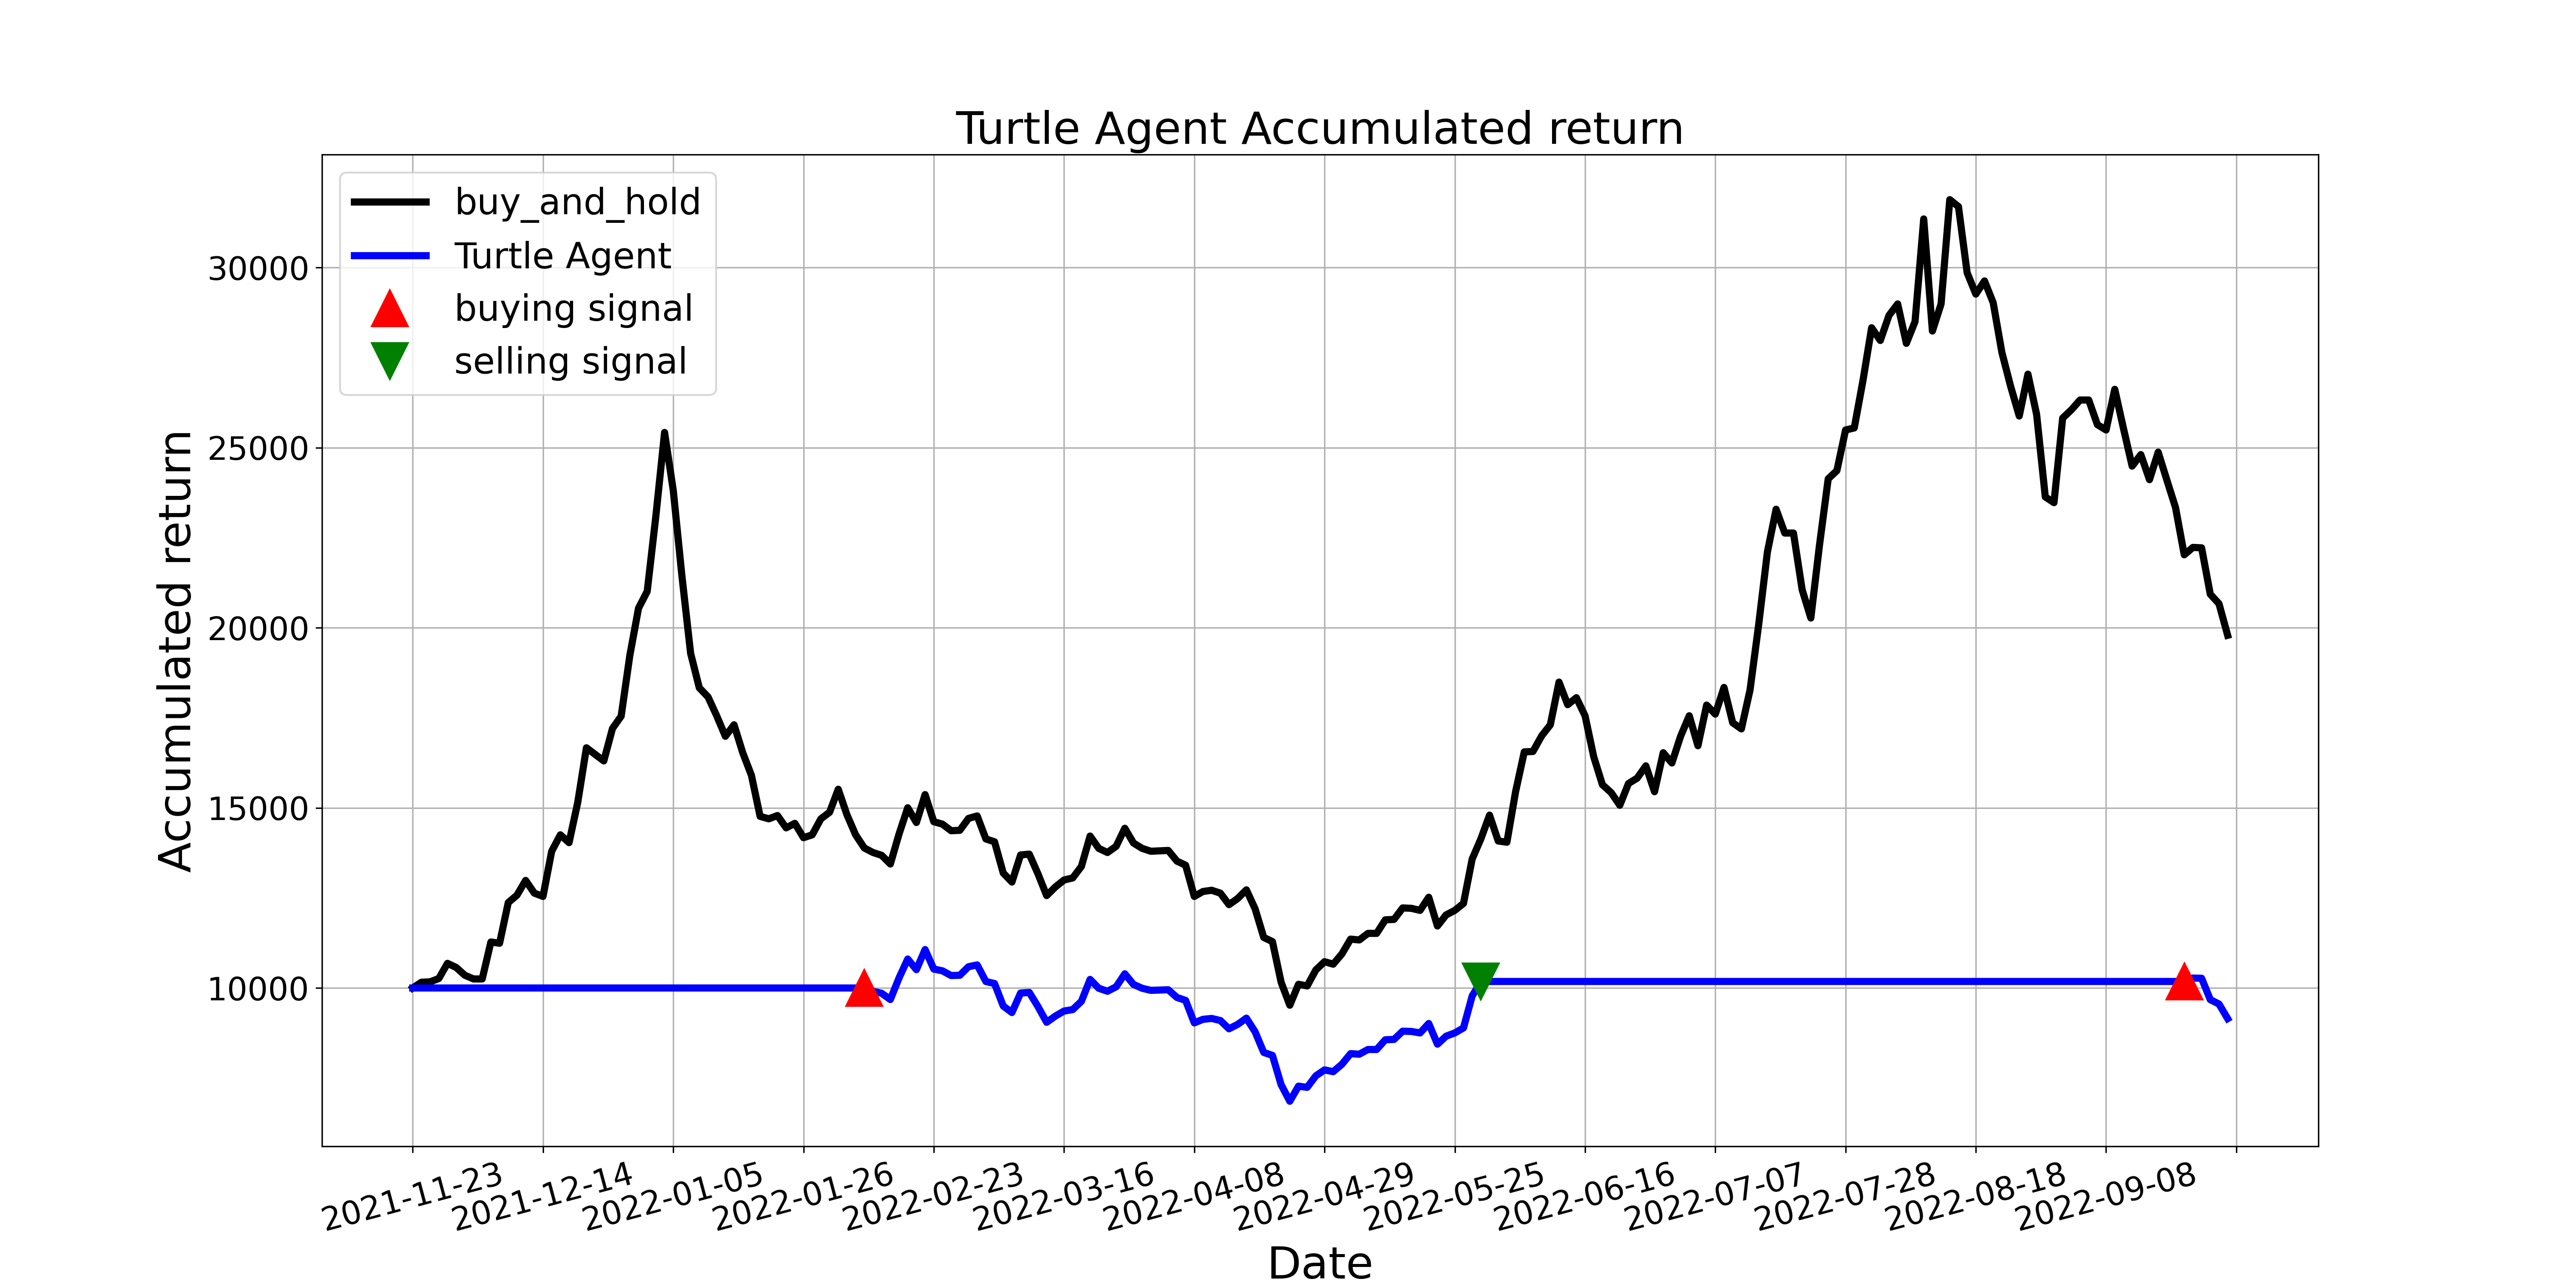

Data behind this chart, as committed beside it:
, tradeDate, B&H, action, operation, return
0, 2021-11-23, 10000, 0.0, 0, 10000
1, 2021-11-24, 10160, 0.0, 0, 10000
2, 2021-11-25, 10171, 0.0, 0, 10000
3, 2021-11-26, 10262, 0.0, 0, 10000
4, 2021-11-29, 10684, 0.0, 0, 10000
5, 2021-11-30, 10570, 0.0, 0, 10000
6, 2021-12-01, 10353, 0.0, 0, 10000
7, 2021-12-02, 10251, 0.0, 0, 10000
8, 2021-12-03, 10251, 0.0, 0, 10000
9, 2021-12-06, 11277, 0.0, 0, 10000
10, 2021-12-07, 11243, 0.0, 0, 10000
11, 2021-12-08, 12371, 0.0, 0, 10000
12, 2021-12-09, 12576, 0.0, 0, 10000
13, 2021-12-10, 12987, 0.0, 0, 10000
14, 2021-12-13, 12633, 0.0, 0, 10000
15, 2021-12-14, 12542, 0.0, 0, 10000
16, 2021-12-15, 13796, 0.0, 0, 10000
17, 2021-12-16, 14252, 0.0, 0, 10000
18, 2021-12-17, 14036, 0.0, 0, 10000
19, 2021-12-20, 15153, 0.0, 0, 10000
20, 2021-12-21, 16669, 0.0, 0, 10000
21, 2021-12-22, 16487, 0.0, 0, 10000
22, 2021-12-23, 16304, 0.0, 0, 10000
23, 2021-12-24, 17205, 0.0, 0, 10000
24, 2021-12-27, 17547, 0.0, 0, 10000
25, 2021-12-28, 19234, 0.0, 0, 10000
26, 2021-12-29, 20545, 0.0, 0, 10000
27, 2021-12-30, 21012, 0.0, 0, 10000
28, 2021-12-31, 23110, 0.0, 0, 10000
29, 2022-01-04, 25424, 0.0, 0, 10000
30, 2022-01-05, 23817, 2.0, 0, 10000
31, 2022-01-06, 21434, 0.0, 0, 10000
32, 2022-01-07, 19291, 0.0, 0, 10000
33, 2022-01-10, 18333, 0.0, 0, 10000
34, 2022-01-11, 18083, 0.0, 0, 10000
35, 2022-01-12, 17558, 0.0, 0, 10000
36, 2022-01-13, 16988, 0.0, 0, 10000
37, 2022-01-14, 17307, 0.0, 0, 10000
38, 2022-01-17, 16532, 0.0, 0, 10000
39, 2022-01-18, 15905, 0.0, 0, 10000
40, 2022-01-19, 14765, 0.0, 0, 10000
41, 2022-01-20, 14697, 0.0, 0, 10000
42, 2022-01-21, 14788, 0.0, 0, 10000
43, 2022-01-24, 14446, 0.0, 0, 10000
44, 2022-01-25, 14571, 0.0, 0, 10000
45, 2022-01-26, 14172, 0.0, 0, 10000
46, 2022-01-27, 14252, 0.0, 0, 10000
47, 2022-01-28, 14697, 0.0, 0, 10000
48, 2022-02-07, 14879, 0.0, 0, 10000
49, 2022-02-08, 15518, 0.0, 0, 10000
50, 2022-02-09, 14811, 0.0, 0, 10000
51, 2022-02-10, 14252, 0.0, 0, 10000
52, 2022-02-11, 13887, 1.0, 1, 10000
53, 2022-02-14, 13762, 1.0, 0, 9910
54, 2022-02-15, 13682, 1.0, 0, 9852
55, 2022-02-16, 13443, 1.0, 0, 9680
56, 2022-02-17, 14275, 1.0, 0, 10279
57, 2022-02-18, 15005, 0.0, 0, 10805
58, 2022-02-21, 14594, 0.0, 0, 10509
59, 2022-02-22, 15369, 0.0, 0, 11067
... 150 more rows
